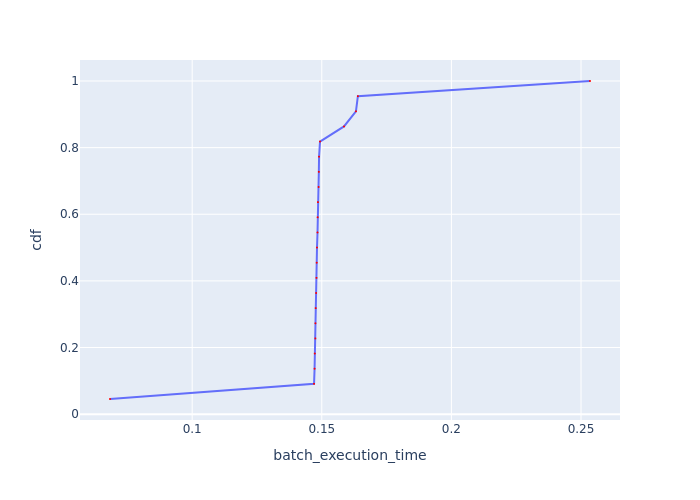

The file beside this chart, header and first rows:
Batch Id, batch_execution_time, cdf
1, 0.0683, 0.04545
4, 0.147, 0.09091
17, 0.1472, 0.1364
10, 0.1473, 0.1818
9, 0.1475, 0.2273
16, 0.1475, 0.2727
14, 0.1476, 0.3182
7, 0.1478, 0.3636
8, 0.148, 0.4091
20, 0.148, 0.4545
19, 0.1482, 0.5
12, 0.1484, 0.5455
3, 0.1484, 0.5909
13, 0.1485, 0.6364
15, 0.1488, 0.6818
5, 0.1489, 0.7273
18, 0.1489, 0.7727
21, 0.1493, 0.8182
6, 0.1586, 0.8636
11, 0.1632, 0.9091
2, 0.1639, 0.9545
0, 0.2535, 1.0
